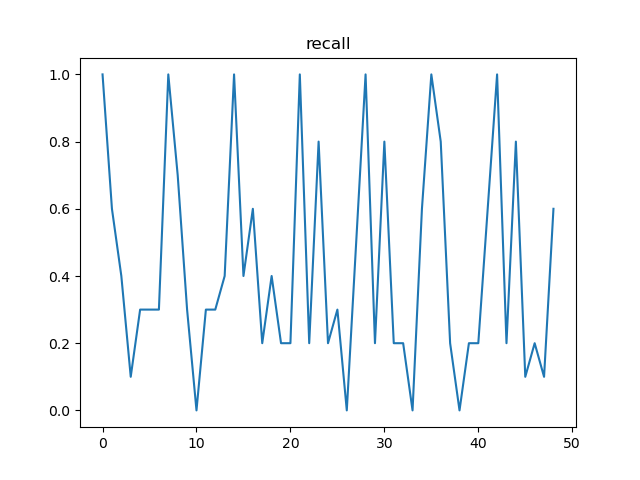

Source data for this figure (header and first rows):
, t, recall, n
0, 12, 1.0, 50
1, 24, 0.6, 25
2, 36, 0.4, 25
3, 48, 0.1, 12
4, 60, 0.3, 13
5, 72, 0.3, 13
6, 84, 0.3, 12
7, 96, 1.0, 50
8, 108, 0.7, 25
9, 120, 0.3, 25
10, 132, 0.0, 12
11, 144, 0.3, 13
12, 156, 0.3, 13
13, 168, 0.4, 12
14, 180, 1.0, 50
15, 192, 0.4, 25
16, 204, 0.6, 25
17, 216, 0.2, 12
18, 228, 0.4, 12
19, 240, 0.2, 13
20, 252, 0.2, 13
21, 264, 1.0, 50
22, 276, 0.2, 25
23, 288, 0.8, 25
24, 300, 0.2, 13
25, 312, 0.3, 12
26, 324, 0.0, 12
27, 336, 0.5, 13
28, 348, 1.0, 50
29, 360, 0.2, 25
30, 372, 0.8, 25
31, 384, 0.2, 13
32, 396, 0.2, 13
33, 408, 0.0, 12
34, 420, 0.6, 12
35, 432, 1.0, 50
36, 444, 0.8, 25
37, 456, 0.2, 25
38, 468, 0.0, 12
39, 480, 0.2, 13
40, 492, 0.2, 13
41, 504, 0.6, 12
42, 516, 1.0, 50
43, 528, 0.2, 25
44, 540, 0.8, 25
45, 552, 0.1, 13
46, 564, 0.2, 13
47, 576, 0.1, 12
48, 588, 0.6, 12
